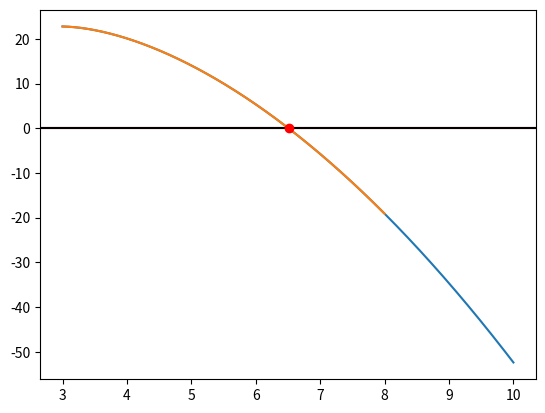

Python code for this plot:
#!/usr/bin/env python
# coding: utf-8

# # Numerisk løsning av likninger
# 
# ```{admonition} Læringsutbytte
# :class: utbytte, dropdown
# I dette temaet arbeider vi med kompetansemålet:
# 
#  * utforske og forstå regneregler for potenser og logaritmer, og bruke ulike strategier for å løse eksponentialligninger og logaritmeligninger
# 
# Etter å ha arbeidet med temaet, skal du:
#  
#  * kunne forklare hva en numerisk metode er
#  * undersøke ulike numeriske metoder for å løse likninger
#  * lage et program som gir numerisk løsninger av likninger
#  * forklare hvordan metoden fungerer
# ```
# 
# De aller fleste likninger vi møter i matematikken på skolen kan løses med en eller annen lur metode. Dette er nyttig for blant annet forståelse og utledning av vktige resultater. I det "virkelige liv" vil imidlertid mange (de fleste) av likningne vi møter enten være veldig vanskelig eller umulig å løse. Vi trenger allikevel metoder for å løse likningene. Til det trenger vi numeriske metoder.
# 
# ## Numeriske metoder
# Med en numerisk metode mener vi en metode der vi leter etter en tilnærmet løsning på likningen. Mange numeriske metoder kan utføre for hånd, men normalt sett involverer de mange utregninger og vil derfor enklest gjennomføres digitalt. Felles for de fleste metodene er at vi starter med en *gjetning* på hva løsningen vil være, og så prøver vi å forbedre gjetningen. Det vil derfor være en fordel dersom vi starter med en kvalifisert gjetning som er nærme løsningen. For å finne en slik kvalifisert gjetning hjelper det med en grafisk framstilling av likningen. Vi flytter derfor alt over til venstre side, tegner grafen og ser etter nullpunkt.
# 
# ### Graftegning
# La oss som eksempel ta likningen $4\ln(x^3-8)=x^2-20$. Vi flytter alt over på venstre side og kaller uttrykket $f(x)$ slik at vi skal løse likningen $f(x)=4\ln(x^3-8)-x^2+20=0$. 
# 
# For å tegne grafen til funksjonen, så må vi importere ekstra bibliotek inn i python. Vi har to muligheter:
# 
#  * numpy og matplotlib
#  * pylab
# 
# Det første alternativet er det foretrukne i *skikkelig* programmering, mens pylab er et enklere alternativ som inkluderer alt vi trenger (på bekostning av litt problemer i større programmer). Vi gir først den *enkle* varianten før vi bruker den første i veien videre.
# 
# ```{code-block}
# from pylab import *
# 
# x = linspace(0,10,1000)             # x-verdier
# y = 4*log(x**3 - 8) - x**2 + 20     # y-verdier
# 
# plot(x, y)
# axhline(y = 0, color = "red")       # tegner x-akse
# show()
# ```
# 
# Så tar vi tilsvarende kode med numpy og matplotlib. Eneste forskjellen er at vi må putte på np. og plt. før noen av kommandoene. Dette kan virke unødvendig i forhold til løsningen over. I større program er det imidlertid en stor fordel siden det tydeliggjør hvor vi henter funksjonene fra. Vi kan støte på at flere bibliotek inneholder funksjoner/kommandoer med samme navn. Da vil vi ikke vite hvilken versjon programmet vårt velger å bruke, og resultatet kan bli feil.
# 
# Videre vil vi kun bruke versjonen med numpy og matplotlib. Ønsker du å bruke den enkle versjonen vil endringen du må gjøre stort sett bestå i at du skriver inn riktig import i starten og at du fjerner np. og plt. alle steder i programmene.

# In[3]:


import matplotlib.pyplot as plt
import numpy as np

x = np.linspace(3,10,1000)              # x-verdier
y = 4*np.log(x**3 - 8) - x**2 + 20      # y-verdier

plt.plot(x, y)
plt.axhline(y = 0, color = "red")       # tegner x-akse
plt.show()


# Fra grafen over ser vi at nullpunktet vårt (som er løsningen av likningen) må ligge ved omtrent $x=6.5$. Vi kan nå gå videre til å se på algoritmer/metoder som kan finne dette nullpunktet for oss.
# 
# ### Første metode
# Den første metoden vi skal prøve er en metode som i liten grad brukes da den i større sammenhenger er langsom og kan feile. Imidlertid så er den ganske lett å forstå og er en fin intrduksjon til numeris løsning av likninger.
# 
# Metoden går ut på at vi starter med en $x$-verdi som er mindre enn løsningen vi vil finne. Vi regner ut funksjonsverdien $f(x)$. Så øker vi $x$ litt og regner ut ny funksjonsverdi. Slik fortsetter vi til $f(x)$ skifter fortegn. Da vil nullpunktet ligge mellom de to siste $x$-verdiene, siden funksjonen har krysset $x$-aksen. Først gir vi en pseudokode for metoden.
# 
# ```{code-block} text
# x = startverdi
# y = f(x)
# dx = steglengde
# 
# mens f(x)*f(x_forrige) > 0: # Når dette produktet blir negativt skifter funksjonen fortegn
#     x_forrige = x
#     x = x + dx
# 
# nullpunkt = (x+x_forrige)/2
# skriv ut nullpunkt
# ```
# 
# Vi prøver å implementere metoden.

# In[6]:


import numpy as np  # Trengs ikke gjøres på nytt dersom dette er i samme
                    # program som grafen over

x_start = 5         # Startpunkt
dx = 1E-6           # Forskjellen mellom x-verdier 1*10^-6

# Definerer funksjonen
def f(x):
    return 4*np.log(x**3 - 8) - x**2 + 20

x_1 = x_start                   # Velger første x-verdi
x_2 = x_1 + dx                  # Velger andre x-verdi

while f(x_1)*f(x_2) > 0:      
    x_1 = x_2
    x_2 = x_2 + dx
    
x = (x_1 + x_2) / 2      # Finner midtpunktet de to siste x-verdiene

print("Løsningen av likningen er x = ", x)


# Programmet over kan brukes til å finne nullpunkt til de aller fleste funksjoner. Tenk gjerne over om det er noen spesielle typer nullpunkt programmet ikke kan finne. 
# 
# ### Halveringsmetoden
# Vi skal nå vise en metode som i de fleste tilfeller vil være raskere og bedre enn metoden over. Den kalles halveringsmetoden. I korte trekk går metoden ut på at vi velger oss et intervall $[a, b]$ rundt nullpunktet. Så finner vi midten av intervallet og kaller det $m$. Siste steg er at vi ved hjelp av fortegnene til funksjonsverdiene undersøker om nullpunktet ligger i $[a, m]$ eller $[m, b]$. Dette blir det nye intervallet vårt og så gjentar vi metoden fram til intervallet er *lite nok*. Da vil en god tilnærmingsverdi for løsningen være midtpunktet i dette intervallet.

# In[15]:


import numpy as np

# Definerer funksjonen
def f(x):
    return 4*np.log(x**3 - 8) - x**2 + 20

a = 6                               # Startverdi for intervallet
b = 7                               # Sluttverdi for intervallet
noyaktighet = 1E-8

m = (a+b)/2                         # Finner midtpunktet
while np.abs(f(m)) >= noyaktighet:  # Sjekker om f(m) er nærme nok 0
    if f(a)*f(m) > 0:               # Dersom a og m har samme fortegn, så lar vi ny verdi av a være m.
        a = m                       
    else:
        b = m                       # Ellers lar vi ny verdi av b være m
    m = (a+b)/2                     # Finner nytt midtpunkt
        
print("Nullpunktet er ved x = ", m)

x = np.linspace(3, 8, 200)
plt.plot(x, f(x))                                           # Tegner grafen til funksjonen
plt.axhline(y = 0, color = "black")                         # Tegner x-aksen
plt.plot(m, f(m), marker='o', color='red')                  # Tegner inn nullpunktet
plt.show()


# For vårt formål vil begge metodene over stort sett fungere bra nok. For større oppgaver der det skal løses mange likninger trengs det mer avanserte metoder som vi ikke går inn på her.
# 
# For en mer utførlig introduksjon til numeriske løsning av likninger anbefales siden [realprog.no](https://realprog.no/docs/tema4_numeriske_metoder/likninger.html).

# ### Prøv selv
# Lag eller finn ei likning som du vil løse. Prøv å lage egen kode for å tegne grafen og for å løse likningen med en av metodene over. Bruk enten editoren under eller i eget program på datamaskinen din.
# 
# <iframe src="https://trinket.io/embed/python3/efb8d17aa7" width="100%" height="356" frameborder="0" marginwidth="0" marginheight="0" allowfullscreen></iframe>
